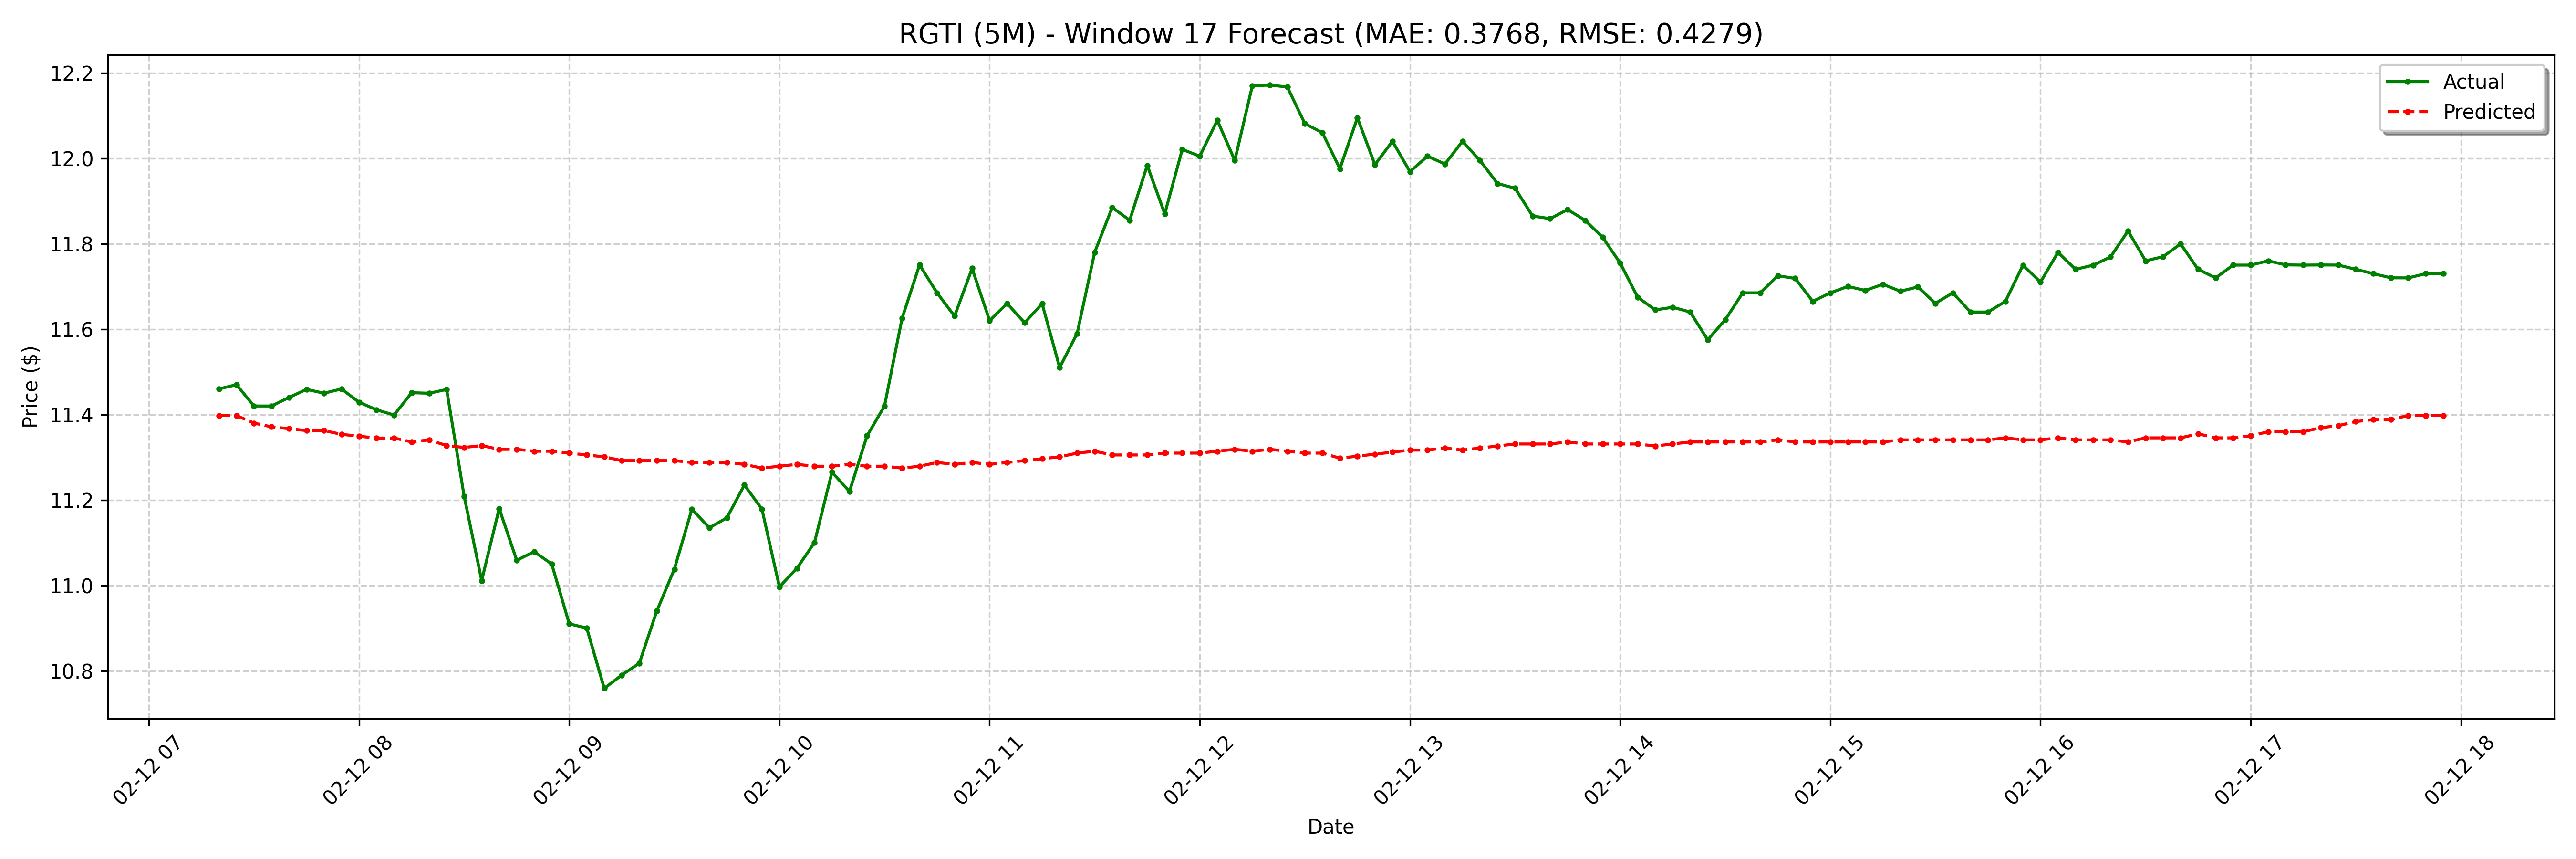

Source data for this figure (header and first rows):
date, actual, forecast
2025-02-12 07:20:00-05:00, 11.46, 11.4
2025-02-12 07:25:00-05:00, 11.47, 11.4
2025-02-12 07:30:00-05:00, 11.42, 11.38
2025-02-12 07:35:00-05:00, 11.42, 11.37
2025-02-12 07:40:00-05:00, 11.44, 11.37
2025-02-12 07:45:00-05:00, 11.46, 11.36
2025-02-12 07:50:00-05:00, 11.45, 11.36
2025-02-12 07:55:00-05:00, 11.46, 11.35
2025-02-12 08:00:00-05:00, 11.43, 11.35
2025-02-12 08:05:00-05:00, 11.41, 11.34
2025-02-12 08:10:00-05:00, 11.4, 11.34
2025-02-12 08:15:00-05:00, 11.45, 11.34
2025-02-12 08:20:00-05:00, 11.45, 11.34
2025-02-12 08:25:00-05:00, 11.46, 11.33
2025-02-12 08:30:00-05:00, 11.21, 11.32
2025-02-12 08:35:00-05:00, 11.01, 11.33
2025-02-12 08:40:00-05:00, 11.18, 11.32
2025-02-12 08:45:00-05:00, 11.06, 11.32
2025-02-12 08:50:00-05:00, 11.08, 11.31
2025-02-12 08:55:00-05:00, 11.05, 11.31
2025-02-12 09:00:00-05:00, 10.91, 11.31
2025-02-12 09:05:00-05:00, 10.9, 11.31
2025-02-12 09:10:00-05:00, 10.76, 11.3
2025-02-12 09:15:00-05:00, 10.79, 11.29
2025-02-12 09:20:00-05:00, 10.82, 11.29
2025-02-12 09:25:00-05:00, 10.94, 11.29
2025-02-12 09:30:00-05:00, 11.04, 11.29
2025-02-12 09:35:00-05:00, 11.18, 11.29
2025-02-12 09:40:00-05:00, 11.13, 11.29
2025-02-12 09:45:00-05:00, 11.16, 11.29
2025-02-12 09:50:00-05:00, 11.23, 11.28
2025-02-12 09:55:00-05:00, 11.18, 11.27
2025-02-12 10:00:00-05:00, 11, 11.28
2025-02-12 10:05:00-05:00, 11.04, 11.28
2025-02-12 10:10:00-05:00, 11.1, 11.28
2025-02-12 10:15:00-05:00, 11.27, 11.28
2025-02-12 10:20:00-05:00, 11.22, 11.28
2025-02-12 10:25:00-05:00, 11.35, 11.28
2025-02-12 10:30:00-05:00, 11.42, 11.28
2025-02-12 10:35:00-05:00, 11.62, 11.27
2025-02-12 10:40:00-05:00, 11.75, 11.28
2025-02-12 10:45:00-05:00, 11.69, 11.29
2025-02-12 10:50:00-05:00, 11.63, 11.28
2025-02-12 10:55:00-05:00, 11.74, 11.29
2025-02-12 11:00:00-05:00, 11.62, 11.28
2025-02-12 11:05:00-05:00, 11.66, 11.29
2025-02-12 11:10:00-05:00, 11.62, 11.29
2025-02-12 11:15:00-05:00, 11.66, 11.3
2025-02-12 11:20:00-05:00, 11.51, 11.3
2025-02-12 11:25:00-05:00, 11.59, 11.31
2025-02-12 11:30:00-05:00, 11.78, 11.31
2025-02-12 11:35:00-05:00, 11.88, 11.31
2025-02-12 11:40:00-05:00, 11.86, 11.31
2025-02-12 11:45:00-05:00, 11.98, 11.31
2025-02-12 11:50:00-05:00, 11.87, 11.31
2025-02-12 11:55:00-05:00, 12.02, 11.31
2025-02-12 12:00:00-05:00, 12.01, 11.31
2025-02-12 12:05:00-05:00, 12.09, 11.31
2025-02-12 12:10:00-05:00, 11.99, 11.32
2025-02-12 12:15:00-05:00, 12.17, 11.31
... 68 more rows
